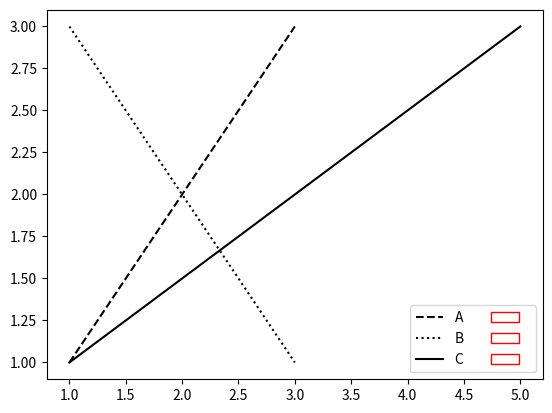

The script that saved this image:
"""
===============================
Legend using pre-defined labels
===============================

Defining legend labels with plots.
"""


import numpy as np
import matplotlib.pyplot as plt
import matplotlib
import matplotlib.patches as patches


def add_checkbox(legend):
        # Get the handles and labels in the legend
        handles, labels = ax.get_legend_handles_labels()

        x = len(handles)
        y = len(labels)
        # Go through a loop to add a rectangle patch to each handle
        # and have the label be an empty string
        while (x>0 and y>0):
                handles.append(rect)
                labels.append('')
                x = x - 1
                y = y - 1
        # Create the legend with the added column so the rectangle patch can be
        # added to each row in the legend
        ax.legend(handles, labels, ncol=2)


# Create plots with pre-defined labels.
fig, ax = plt.subplots()
ax.plot([1, 2, 3], [1, 2, 3], 'k--', label='A')
ax.plot([1, 2, 3], [3, 2, 1], 'k:', label='B')
ax.plot([1, 3,5], [1, 2, 3], 'k', label='C')

legend = ax.legend()

# Create a Rectangle patch
rect = patches.Rectangle((0,0),2,2,linewidth=1,edgecolor='r',facecolor='none')

#Add the checkox to the legend
add_checkbox(legend)


plt.show()
